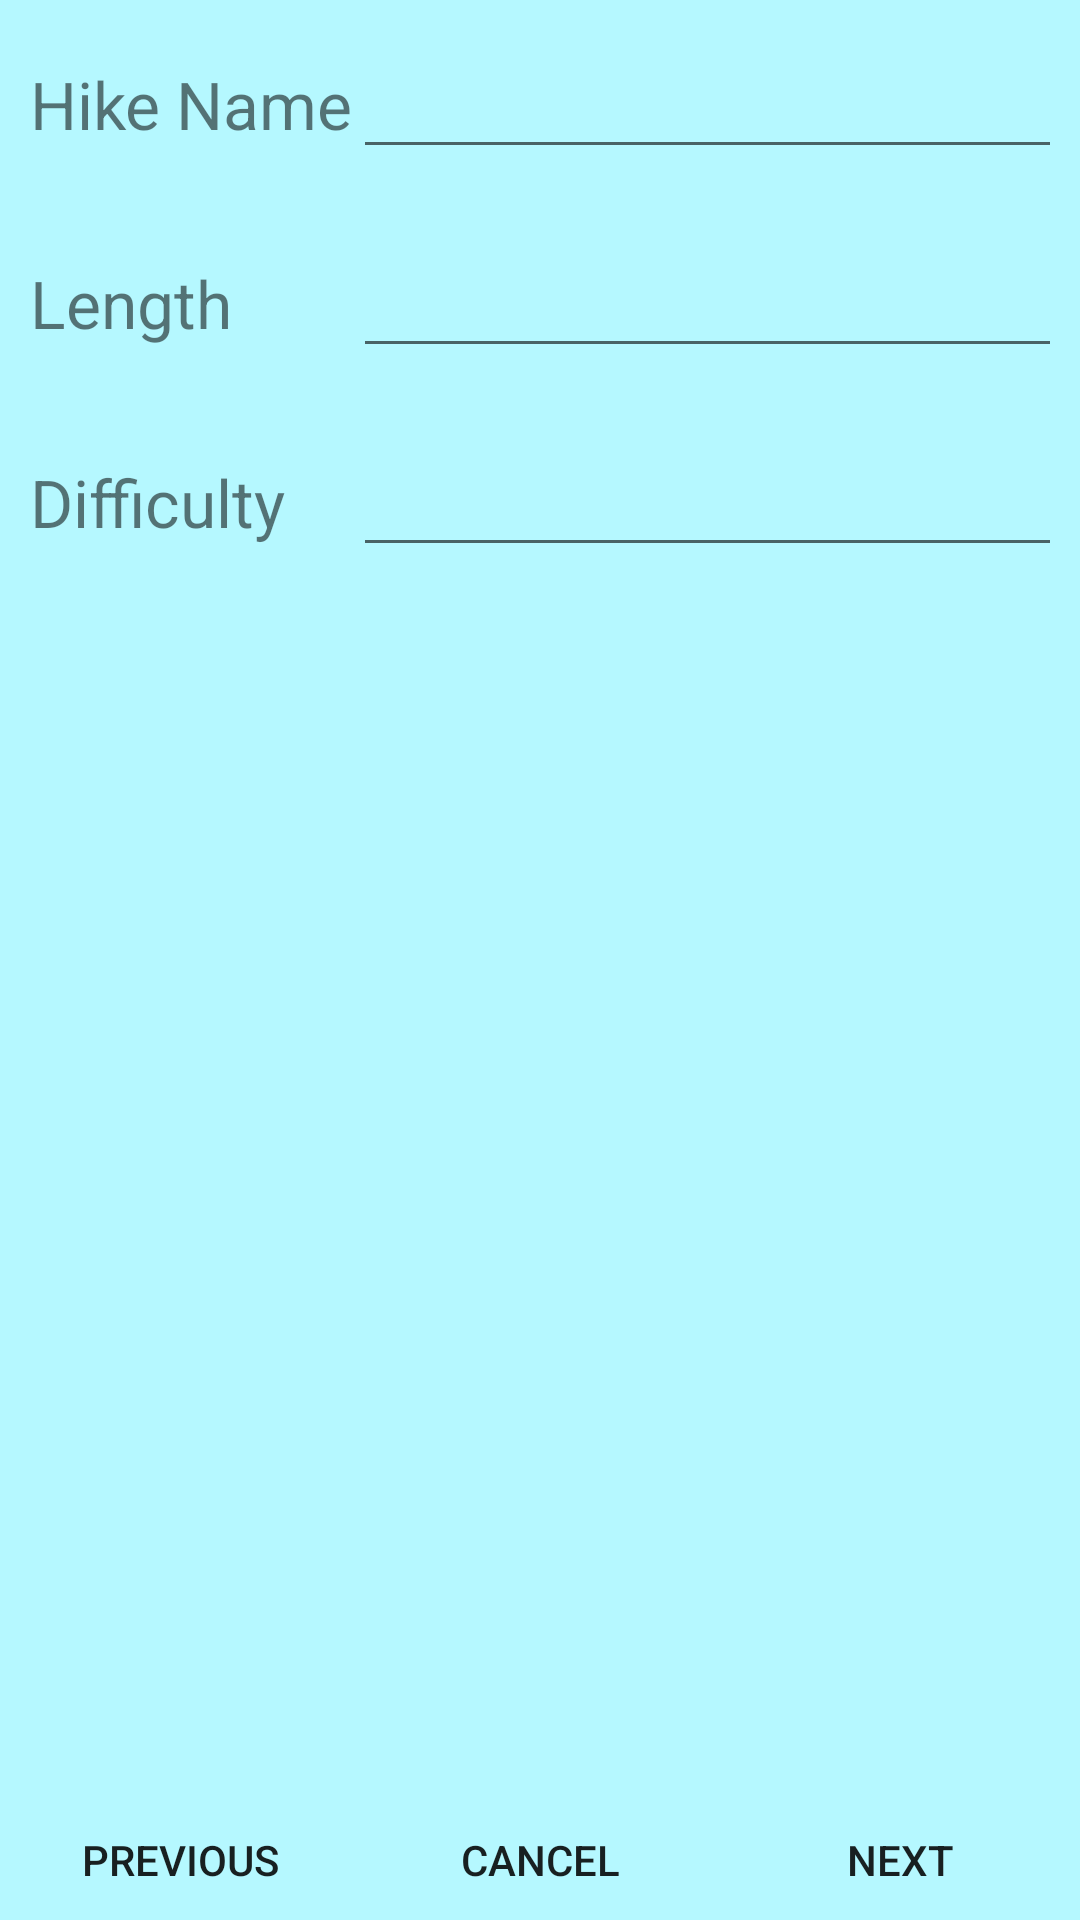

Layout XML and referenced resources for this Android screen:
<!-- AndroidManifest.xml: application theme AppTheme -->
<!-- res/layout/activity_basic_info.xml -->
<?xml version="1.0" encoding="utf-8"?>
<android.support.constraint.ConstraintLayout
    xmlns:android="http://schemas.android.com/apk/res/android"
    xmlns:app="http://schemas.android.com/apk/res-auto"
    xmlns:tools="http://schemas.android.com/tools"
    android:layout_width="match_parent"
    android:layout_height="match_parent"
    android:background="#b5f8ff"
    tools:context="com.example.example.myhikes.BasicInfoActivity">

    <LinearLayout
        android:layout_width="match_parent"
        android:layout_height="match_parent"
        android:orientation="vertical">

        <TableRow
            android:layout_width="match_parent"
            android:layout_height="0dp"
            android:layout_weight="15">

            <TableLayout
                android:layout_width="match_parent"
                android:layout_height="match_parent">

                <TableRow
                    android:layout_width="match_parent"
                    android:layout_height="match_parent"
                    android:layout_margin="10dp">

                    <TextView
                        android:id="@+id/nameLabel"
                        android:layout_width="wrap_content"
                        android:layout_height="wrap_content"
                        android:text="@string/hike_name"
                        android:textSize="22sp" />

                    <EditText
                        android:id="@+id/hikeName"
                        android:layout_width="wrap_content"
                        android:layout_height="wrap_content"
                        android:ems="10"
                        android:inputType="textPersonName"
                        android:textSize="22sp" />

                </TableRow>

                <TableRow
                    android:layout_width="match_parent"
                    android:layout_height="match_parent"
                    android:layout_margin="10dp">

                    <TextView
                        android:id="@+id/lengthLabel"
                        android:layout_width="wrap_content"
                        android:layout_height="wrap_content"
                        android:text="@string/length_string"
                        android:textSize="22sp" />

                    <EditText
                        android:id="@+id/length"
                        android:layout_width="wrap_content"
                        android:layout_height="wrap_content"
                        android:ems="10"
                        android:inputType="numberDecimal"
                        android:textSize="22sp" />

                    <TextView
                        android:id="@+id/milesLabel"
                        android:layout_width="wrap_content"
                        android:layout_height="wrap_content"
                        android:text="@string/miles_string"
                        android:textSize="22sp" />

                </TableRow>

                <TableRow
                    android:layout_width="match_parent"
                    android:layout_height="match_parent"
                    android:layout_margin="10dp">

                    <TextView
                        android:id="@+id/difficultyLabel"
                        android:layout_width="wrap_content"
                        android:layout_height="wrap_content"
                        android:text="@string/difficulty_string"
                        android:textSize="22sp" />

                    <EditText
                        android:id="@+id/difficulty"
                        android:layout_width="wrap_content"
                        android:layout_height="wrap_content"
                        android:ems="10"
                        android:inputType="textPersonName"
                        android:textSize="22sp" />

                </TableRow>

            </TableLayout>
        </TableRow>

        <TableRow
            android:id="@+id/buttonRow"
            android:layout_width="match_parent"
            android:layout_height="0dp"
            android:layout_weight="1">

            
            <Button
                android:id="@+id/basicPreviousButton"
                style="@android:style/Widget.DeviceDefault.Button.Borderless"
                android:layout_width="0dp"
                android:layout_height="wrap_content"
                android:layout_weight="1"
                android:padding="8dp"
                android:text="@string/previous_string" />

            
            <Button
                android:id="@+id/basicCancelButton"
                style="@android:style/Widget.DeviceDefault.Button.Borderless"
                android:layout_width="0dp"
                android:layout_height="wrap_content"
                android:layout_weight="1"
                android:padding="8dp"
                android:text="@string/cancel_string" />

            
            <Button
                android:id="@+id/basicNextButton"
                style="@android:style/Widget.DeviceDefault.Button.Borderless"
                android:layout_width="0dp"
                android:layout_height="wrap_content"
                android:layout_weight="1"
                android:padding="8dp"
                android:text="@string/next_string" />
        </TableRow>
    </LinearLayout>

</android.support.constraint.ConstraintLayout>
<!-- resources referenced by this layout -->
<resources>
  <string name="cancel_string">Cancel</string>
  <string name="difficulty_string">Difficulty</string>
  <string name="hike_name">Hike Name</string>
  <string name="length_string">Length</string>
  <string name="miles_string">miles</string>
  <string name="next_string">Next</string>
  <string name="previous_string">Previous</string>
  <style name="AppTheme" parent="Theme.AppCompat.Light.DarkActionBar">
          
          <item name="colorPrimary">@color/colorPrimary</item>
          <item name="colorPrimaryDark">@color/colorPrimaryDark</item>
          <item name="colorAccent">@color/colorAccent</item>
      </style>
  <!-- not gathered from this repository: default colours our renderer supplied (Android Studio template values) -->
  <color name="colorPrimary">#FF6200EE</color>
  <color name="colorPrimaryDark">#FF3700B3</color>
  <color name="colorAccent">#FF03DAC5</color>
</resources>
